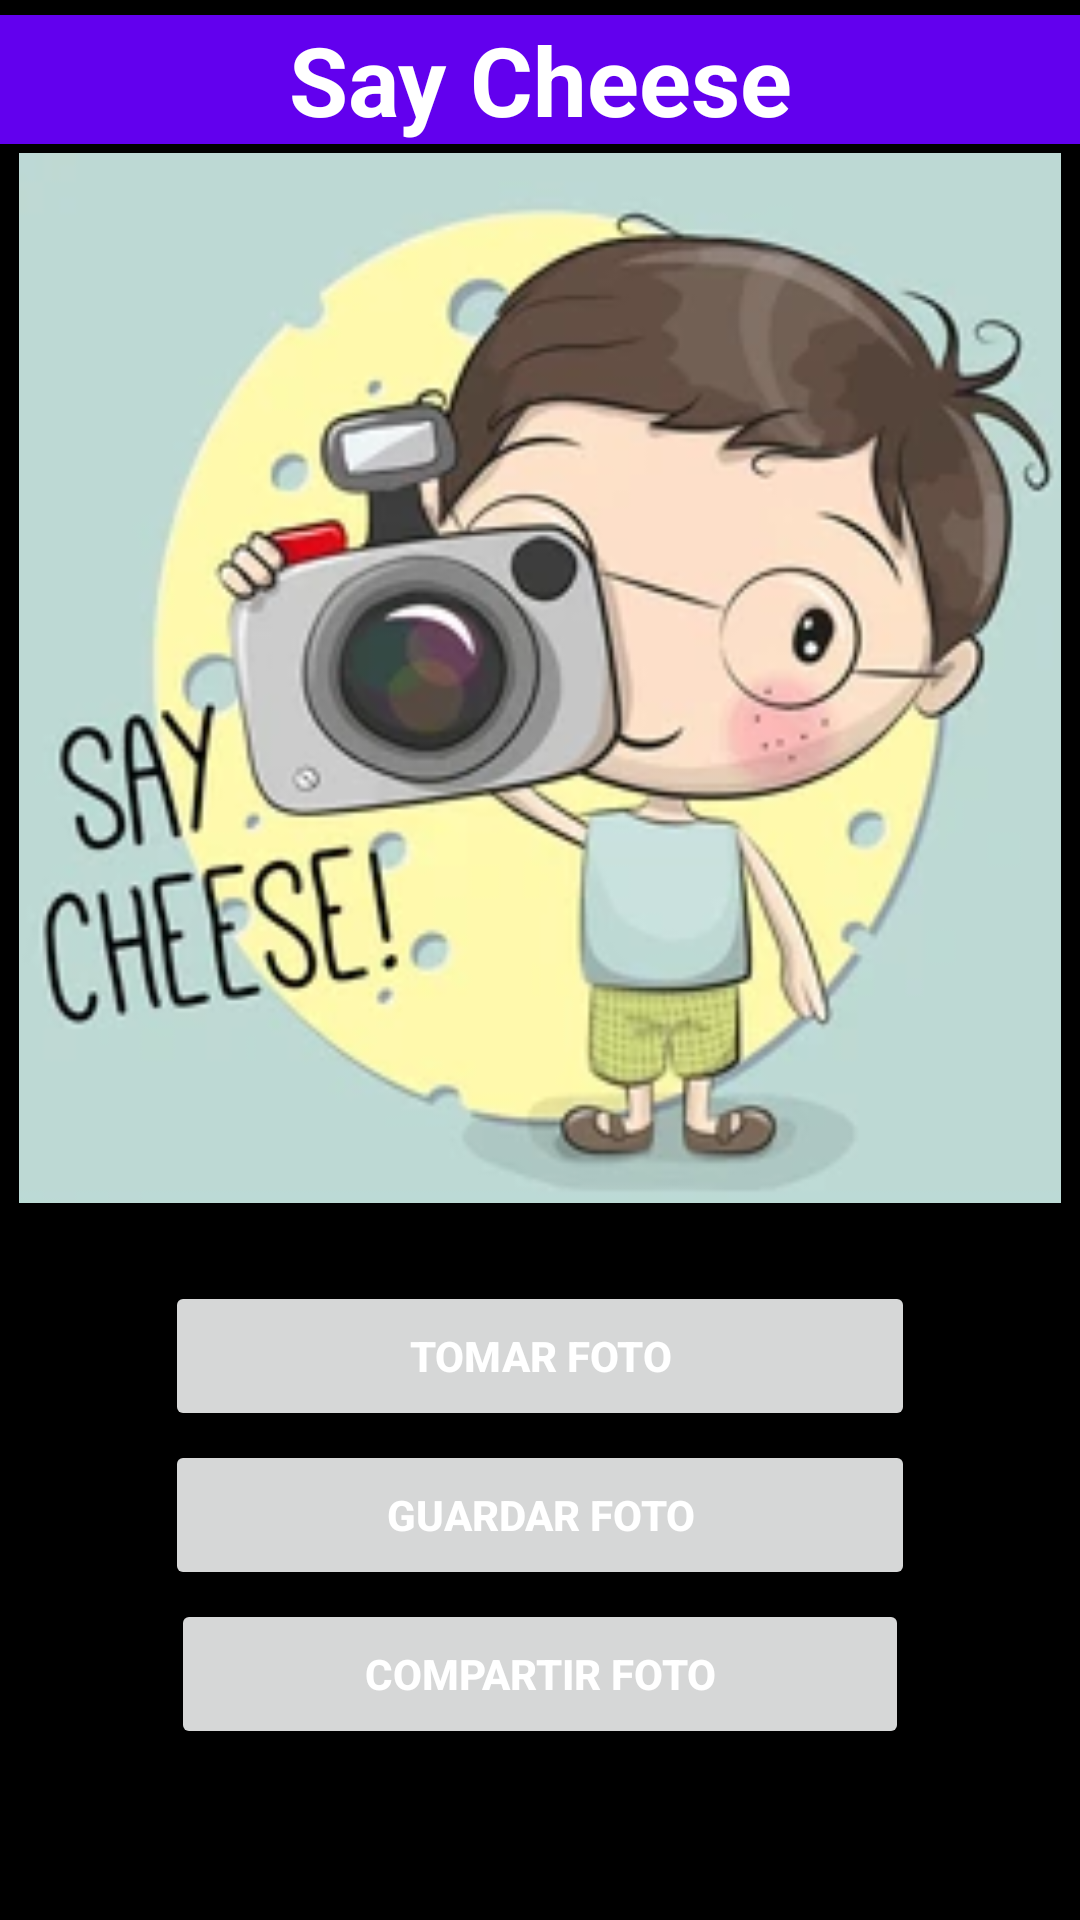

Reconstruct the res/layout file that produces this screen, plus the resources it refers to.
<!-- AndroidManifest.xml: application theme Theme.CamAudioapp -->
<!-- res/layout/activity_photo.xml -->
<?xml version="1.0" encoding="utf-8"?>
<RelativeLayout
    xmlns:android="http://schemas.android.com/apk/res/android"
    xmlns:app="http://schemas.android.com/apk/res-auto"
    xmlns:tools="http://schemas.android.com/tools"
    android:layout_width="match_parent"
    android:layout_height="match_parent"
    android:orientation="vertical"
    android:background="@color/black"
    tools:context=".PhotoActivity">

    <TextView
        android:id="@+id/txtSayCheese"
        android:layout_width="match_parent"
        android:layout_height="wrap_content"
        android:layout_alignParentStart="true"
        android:layout_alignParentTop="true"
        android:layout_marginStart="0dp"
        android:layout_marginTop="5dp"
        android:background="@color/purple_500"
        android:fontFamily="sans-serif"
        android:gravity="center_horizontal"
        android:text="Say Cheese"
        android:textColor="@color/white"
        android:textSize="32sp"
        android:textStyle="bold" />

    <ImageView
        android:id="@+id/ivSayCheese"
        android:layout_width="match_parent"
        android:layout_height="350dp"
        android:background="@color/black"
        android:layout_below="@+id/txtSayCheese"
        android:layout_alignParentStart="true"
        android:layout_marginTop="3dp"
        android:src="@drawable/newfotoicon"
        />

    <Button
        android:id="@+id/btnTomarFoto"
        android:layout_width="250dp"
        android:layout_height="50dp"
        android:layout_below="@+id/ivSayCheese"
        android:layout_centerHorizontal="true"
        android:layout_marginTop="26dp"
        android:text="Tomar Foto"
        android:textColor="@color/white"
        android:textStyle="bold" />

    <Button
        android:id="@+id/btnGuardarFoto"
        android:layout_width="250dp"
        android:layout_height="50dp"
        android:layout_below="@+id/btnTomarFoto"
        android:layout_centerHorizontal="true"
        android:layout_marginTop="3dp"
        android:text="Guardar Foto"
        android:textStyle="bold"
        android:textColor="@color/white"/>

    <Button
        android:id="@+id/btnCompartirFoto"
        android:layout_width="246dp"
        android:layout_height="50dp"
        android:layout_below="@+id/btnGuardarFoto"
        android:layout_centerHorizontal="true"
        android:layout_marginTop="3dp"
        tools:onClick="btnCompartirFoto"
        android:text="Compartir Foto"
        android:textColor="@color/white"
        android:textStyle="bold"
        tools:ignore="OnClick" />


</RelativeLayout>
<!-- resources referenced by this layout -->
<resources>
  <!-- drawable newfotoicon: png bitmap (drawable, 88395 bytes) -->
  <style name="Theme.CamAudioapp" parent="Theme.MaterialComponents.DayNight.NoActionBar">
          
          <item name="colorPrimary">@color/purple_500</item>
          <item name="colorPrimaryVariant">@color/purple_700</item>
          <item name="colorOnPrimary">@color/white</item>
          
          <item name="colorSecondary">@color/teal_200</item>
          <item name="colorSecondaryVariant">@color/teal_700</item>
          <item name="colorOnSecondary">@color/black</item>
          
          <item name="android:statusBarColor">?attr/colorPrimaryVariant</item>
          
      </style>
  <!-- not gathered from this repository: default colours our renderer supplied (Android Studio template values) -->
  <color name="purple_500">#FF6200EE</color>
  <color name="purple_700">#FF3700B3</color>
  <color name="teal_200">#FF03DAC5</color>
  <color name="teal_700">#FF018786</color>
  <color name="black">#FF000000</color>
  <color name="white">#FFFFFFFF</color>
</resources>
